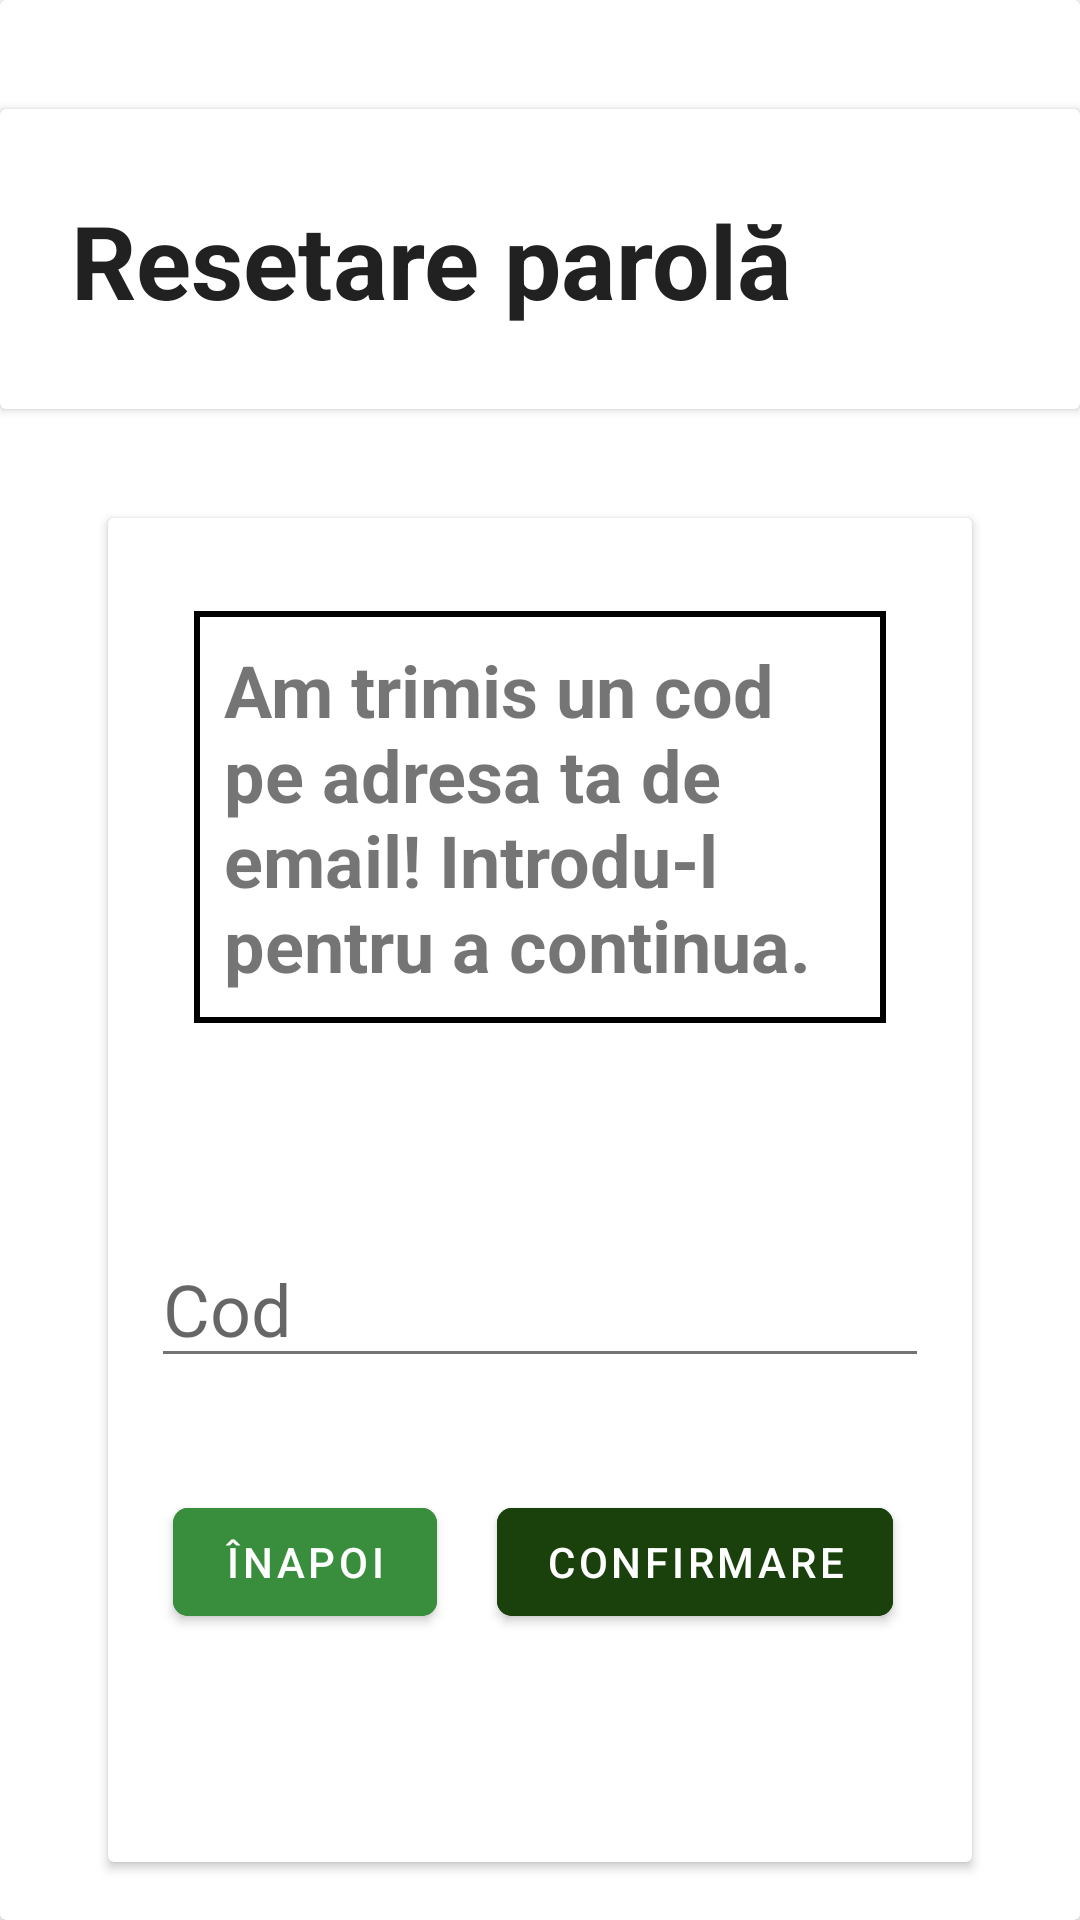

The Android layout XML behind this screen, and the referenced resources:
<!-- AndroidManifest.xml: application theme Theme.IP_MobileApp -->
<!-- res/layout/fragment_reset_password2.xml -->
<?xml version="1.0" encoding="utf-8"?>
<androidx.constraintlayout.widget.ConstraintLayout
    android:id="@+id/RPA2_ConstraintLayout"
    xmlns:android="http://schemas.android.com/apk/res/android"
    xmlns:app="http://schemas.android.com/apk/res-auto"
    xmlns:tools="http://schemas.android.com/tools"
    android:layout_width="match_parent"
    android:layout_height="match_parent"
    tools:context=".ui.ResetPassword.ResetPassword2Fragment" >

    <androidx.cardview.widget.CardView
        android:id="@+id/clMainCardView"
        android:layout_width="match_parent"
        android:layout_height="match_parent"
        app:layout_constraintBottom_toBottomOf="parent"
        app:layout_constraintEnd_toEndOf="parent"
        app:layout_constraintStart_toStartOf="parent"
        app:layout_constraintTop_toTopOf="parent" >

        <androidx.constraintlayout.widget.ConstraintLayout
            android:id="@+id/mcvConstraintLayout"
            android:layout_width="match_parent"
            android:layout_height="match_parent" >

            
            <androidx.cardview.widget.CardView
                android:id="@+id/mcvTopCardView"
                android:layout_width="match_parent"
                android:layout_height="100dp"
                app:layout_constraintBottom_toTopOf="@+id/mcvInputFieldCardView"
                app:layout_constraintTop_toTopOf="@+id/mcvBackgroundImage" >

                <androidx.constraintlayout.widget.ConstraintLayout
                    android:id="@+id/tcvConstraintLayout"
                    android:layout_width="match_parent"
                    android:layout_height="match_parent" >

                    <TextView
                        android:id="@+id/tcvTitleText"
                        android:layout_width="wrap_content"
                        android:layout_height="wrap_content"
                        app:layout_constraintBottom_toBottomOf="parent"
                        app:layout_constraintEnd_toEndOf="parent"
                        app:layout_constraintHorizontal_bias="0.197"
                        app:layout_constraintStart_toStartOf="parent"
                        app:layout_constraintTop_toTopOf="parent"
                        app:layout_constraintVertical_bias="0.506"
                        android:textColor="@color/colorTextPrimary"
                        android:textSize="34sp"
                        android:textStyle="bold"
                        android:text="@string/RPA2tcvTitleText"/>

                </androidx.constraintlayout.widget.ConstraintLayout>

            </androidx.cardview.widget.CardView>

            <ImageView
                android:id="@+id/mcvBackgroundImage"
                android:layout_width="match_parent"
                android:layout_height="0dp"
                android:contentDescription="@string/background_image_description"
                android:scaleType="centerCrop"
                android:src="@drawable/green_background_spring"
                app:layout_constraintBottom_toBottomOf="parent"
                app:layout_constraintTop_toTopOf="parent" />

            <androidx.cardview.widget.CardView
                android:id="@+id/mcvInputFieldCardView"
                android:layout_width="0dp"
                android:layout_height="0dp"
                app:layout_constraintBottom_toBottomOf="parent"
                app:layout_constraintEnd_toEndOf="parent"
                app:layout_constraintStart_toStartOf="parent"
                app:layout_constraintTop_toTopOf="parent"
                app:layout_constraintHeight_percent="0.7"
                app:layout_constraintWidth_percent="0.8"
                app:layout_constraintHorizontal_bias="0.5"
                app:layout_constraintVertical_bias="0.9"
                android:background="@color/colorBackground" >

                <androidx.constraintlayout.widget.ConstraintLayout
                    android:id="@+id/ifcvConstraintLayout"
                    android:layout_width="match_parent"
                    android:layout_height="match_parent" >

                    <TextView
                        android:id="@+id/ifcvInformationText"
                        android:layout_width="0dp"
                        android:layout_height="wrap_content"
                        android:background="@drawable/white_black_border"
                        android:text="@string/RPA2ifcvInformationText"
                        android:textSize="24sp"
                        android:textStyle="bold"
                        app:layout_constraintBottom_toBottomOf="parent"
                        app:layout_constraintEnd_toEndOf="parent"
                        app:layout_constraintHeight_percent="0.5"
                        app:layout_constraintStart_toStartOf="parent"
                        app:layout_constraintTop_toTopOf="parent"
                        app:layout_constraintVertical_bias="0.1"
                        app:layout_constraintWidth_percent="0.8" />

                    <EditText
                        android:id="@+id/ifcvCodEdit"
                        android:layout_width="0dp"
                        android:layout_height="wrap_content"
                        android:ems="10"
                        app:layout_constraintBottom_toBottomOf="parent"
                        app:layout_constraintEnd_toEndOf="parent"
                        app:layout_constraintStart_toStartOf="parent"
                        app:layout_constraintTop_toBottomOf="@+id/ifcvInformationText"
                        app:layout_constraintVertical_bias="0.3"
                        app:layout_constraintWidth_percent="0.9"
                        android:hint="@string/RPA2ifcvCodEdit"
                        android:inputType="textEmailAddress"
                        android:textSize="24sp" />

                    <Button
                        android:id="@+id/RPA2ifcvConfirmButton"
                        android:layout_width="wrap_content"
                        android:layout_height="wrap_content"
                        android:layout_marginEnd="16dp"
                        android:layout_marginBottom="76dp"

                        android:backgroundTint="@color/colorSecondary"
                        android:text="@string/RPA2ifcvConfirmButton"
                        app:cornerRadius="5dp"
                        app:layout_constraintBottom_toBottomOf="parent"
                        app:layout_constraintEnd_toEndOf="parent"
                        app:layout_constraintHorizontal_bias="0.926"
                        app:layout_constraintStart_toStartOf="parent"
                        app:layout_constraintTop_toBottomOf="@+id/ifcvCodEdit"
                        app:layout_constraintVertical_bias="1.0"
                        app:layout_constraintWidth_percent="0.3" />

                    <Button
                        android:id="@+id/RPA2ifcvBackButton"
                        android:layout_width="wrap_content"
                        android:layout_height="wrap_content"
                        android:layout_marginStart="16dp"
                        android:layout_marginBottom="76dp"

                        android:backgroundTint="@color/colorPrimaryDark"
                        android:text="@string/RPA2ifcvBackButton"
                        app:cornerRadius="5dp"
                        app:layout_constraintBottom_toBottomOf="parent"
                        app:layout_constraintEnd_toStartOf="@+id/RPA2ifcvConfirmButton"
                        app:layout_constraintHorizontal_bias="0.22"
                        app:layout_constraintStart_toStartOf="parent"
                        app:layout_constraintTop_toBottomOf="@+id/ifcvCodEdit"
                        app:layout_constraintVertical_bias="1.0"
                        app:layout_constraintWidth_percent="0.3" />

                </androidx.constraintlayout.widget.ConstraintLayout>

            </androidx.cardview.widget.CardView>

        </androidx.constraintlayout.widget.ConstraintLayout>

    </androidx.cardview.widget.CardView>

</androidx.constraintlayout.widget.ConstraintLayout>
<!-- resources referenced by this layout -->
<resources>
  <color name="colorBackground">#FFFFFF</color>
  <color name="colorPrimaryDark">#388E3C</color>
  <color name="colorSecondary">#1A400B</color>
  <color name="colorTextPrimary">#212121</color>
  <!-- drawable green_background_spring (drawable) -->
  <?xml version="1.0" encoding="utf-8"?>
  <layer-list xmlns:android="http://schemas.android.com/apk/res/android">
      
      <item android:drawable="@drawable/background_image_spring" />
  
      
      <item>
          <shape android:shape="rectangle">
              <solid android:color="#DD093009"/> 
          </shape>
      </item>
  </layer-list>
  <!-- drawable white_black_border (drawable) -->
  <?xml version="1.0" encoding="utf-8"?>
  <shape xmlns:android="http://schemas.android.com/apk/res/android">
      <solid android:color="#FFFFFF"/> 
  
      <stroke android:width="2dp" android:color="#000000"/> 
  
  
      <padding android:left="10dp" android:top="10dp" android:right="10dp" android:bottom="10dp"/> 
  </shape>
  <string name="RPA2ifcvBackButton"> Înapoi </string>
  <string name="RPA2ifcvCodEdit"> Cod </string>
  <string name="RPA2ifcvConfirmButton"> Confirmare </string>
  <string name="RPA2ifcvInformationText"> Am trimis un cod pe adresa ta de email! Introdu-l pentru a continua. </string>
  <string name="RPA2tcvTitleText"> Resetare parolă </string>
  <string name="background_image_description">Background Image</string>
  
      //LOGIN
  <style name="Theme.IP_MobileApp" parent="Theme.MaterialComponents.DayNight.DarkActionBar">
          
          <item name="colorPrimary">@color/colorPrimary</item>
          <item name="colorPrimaryVariant">@color/colorPrimaryDark</item>
          <item name="colorOnPrimary">@color/colorTextLight</item>
          <item name="colorSecondary">@color/colorSecondary</item>
          <item name="colorSecondaryVariant">@color/colorSecondaryDark</item>
          <item name="colorOnSecondary">@color/colorTextLight</item>
          <item name="android:colorAccent">@color/colorAccent</item>
          <item name="android:textColorPrimary">@color/colorTextPrimary</item>
          <item name="android:textColorSecondary">@color/colorTextSecondary</item>
          <item name="android:windowBackground">@color/colorBackground</item>
          <item name="colorSurface">@color/colorBackground</item> 
          <item name="android:statusBarColor">?attr/colorPrimaryVariant</item>
      </style>
  <color name="colorPrimary">#4CAF50</color>
  <color name="colorTextLight">#FFFFFF</color>
  <color name="colorSecondaryDark">#FFA000</color>
  <color name="colorAccent">#8BC34A</color>
  <color name="colorTextSecondary">#757575</color>
</resources>
